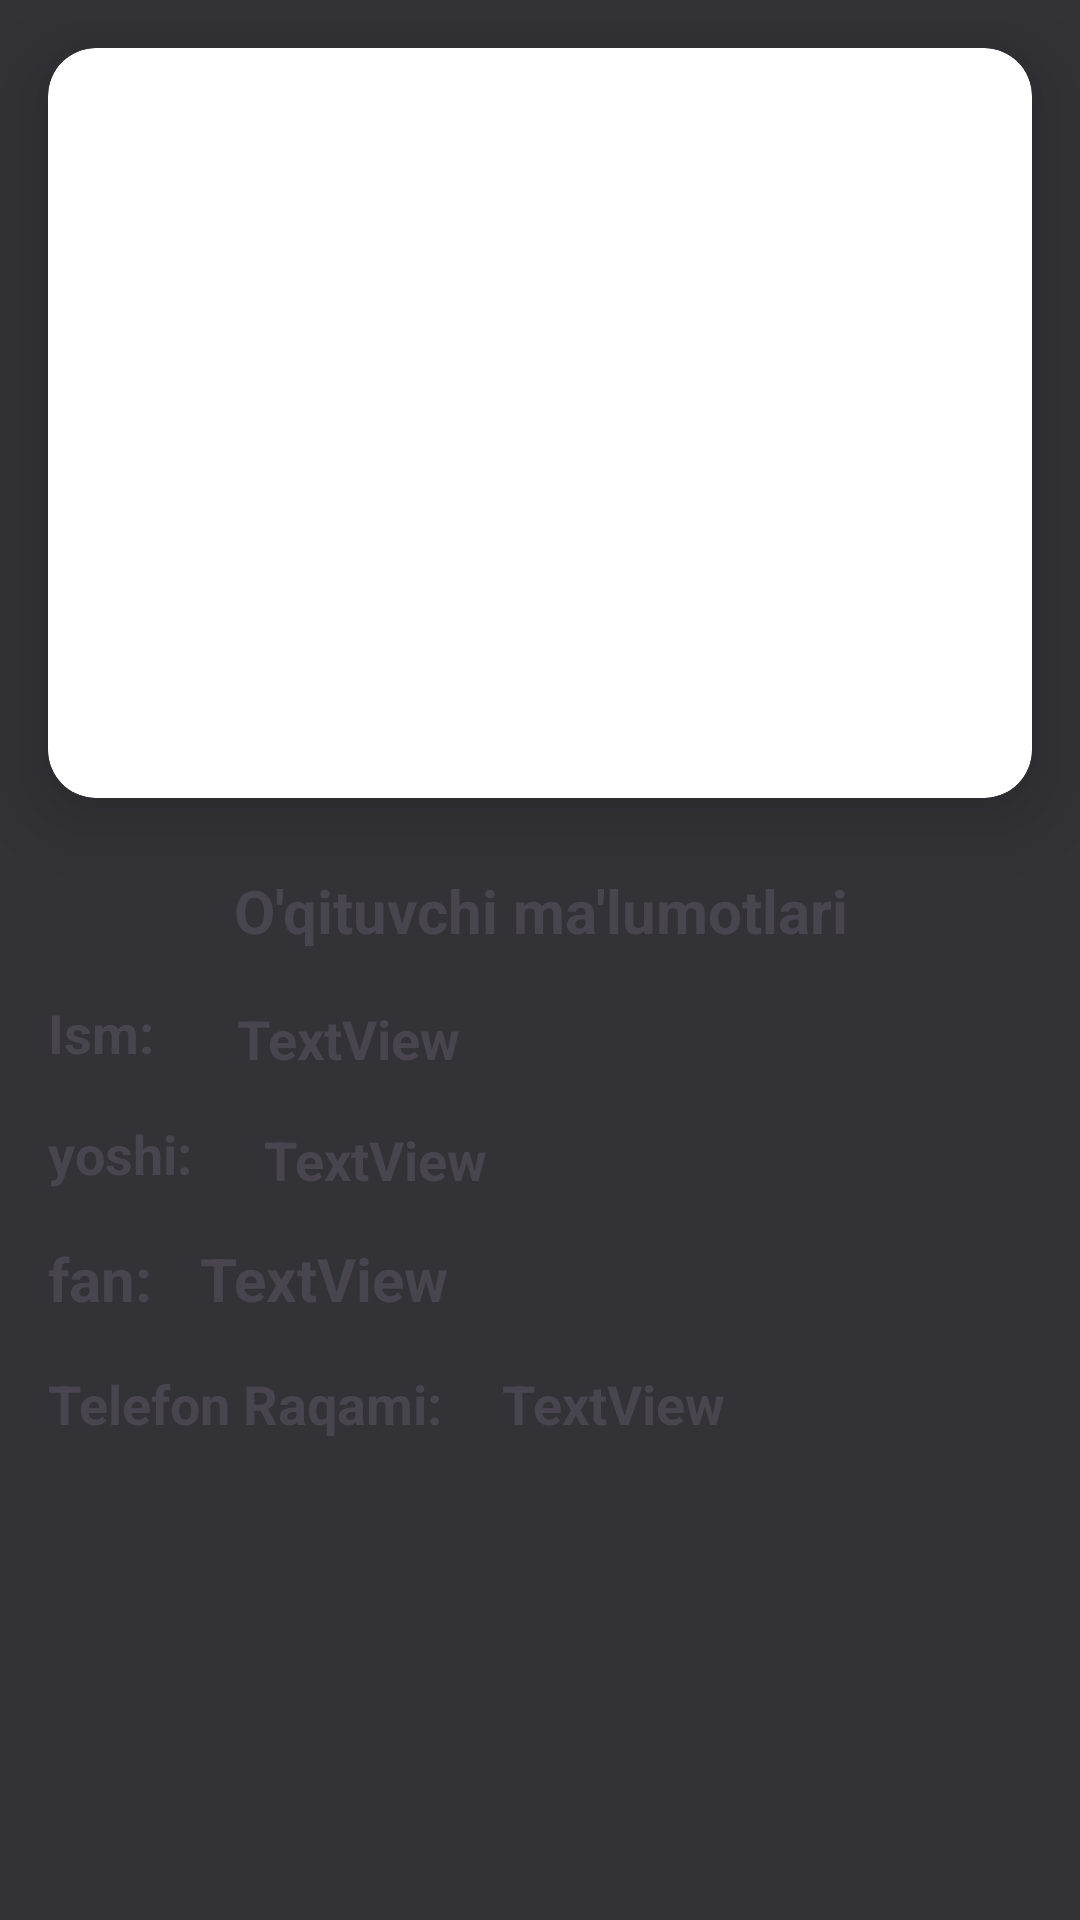

Reconstruct the res/layout file that produces this screen, plus the resources it refers to.
<!-- AndroidManifest.xml: application theme Theme._12schoolAdminPanel -->
<!-- res/layout/activity_tech.xml -->
<?xml version="1.0" encoding="utf-8"?>
<androidx.constraintlayout.widget.ConstraintLayout
    xmlns:android="http://schemas.android.com/apk/res/android"
    xmlns:app="http://schemas.android.com/apk/res-auto"
    xmlns:tools="http://schemas.android.com/tools"
    android:layout_width="match_parent"
    android:layout_height="match_parent"
    android:background="#333337"
    tools:context=".ActivityTech.TechActivity">

    <androidx.cardview.widget.CardView
        android:id="@+id/cardView2"
        android:layout_width="match_parent"
        android:layout_height="250dp"
        android:layout_marginStart="16dp"
        android:layout_marginTop="16dp"
        android:layout_marginEnd="16dp"
        app:cardCornerRadius="16dp"
        app:cardElevation="16dp"
        app:layout_constraintEnd_toEndOf="parent"
        app:layout_constraintStart_toStartOf="parent"
        app:layout_constraintTop_toTopOf="parent">

        <androidx.constraintlayout.widget.ConstraintLayout
            android:layout_width="match_parent"
            android:layout_height="match_parent">

            <ImageView
                android:id="@+id/imageView4"
                android:layout_width="match_parent"
                android:layout_height="match_parent"
                android:src="@mipmap/ic_launcher"
                app:layout_constraintBottom_toBottomOf="parent"
                app:layout_constraintEnd_toEndOf="parent"
                android:scaleType="centerCrop"
                app:layout_constraintStart_toStartOf="parent"
                app:layout_constraintTop_toTopOf="parent"
                tools:src="@drawable/ic_launcher_background" />
        </androidx.constraintlayout.widget.ConstraintLayout>
    </androidx.cardview.widget.CardView>

    <TextView
        android:id="@+id/textView8"
        android:layout_width="match_parent"
        android:layout_height="wrap_content"
        android:layout_marginStart="8dp"
        android:layout_marginTop="24dp"
        android:layout_marginEnd="8dp"
        android:gravity="center"
        android:textStyle="bold"
        android:textSize="20sp"
        android:text="O'qituvchi ma'lumotlari"
        app:layout_constraintEnd_toEndOf="parent"
        app:layout_constraintStart_toStartOf="parent"
        app:layout_constraintTop_toBottomOf="@+id/cardView2"
        tools:ignore="HardcodedText"/>

    <TextView
        android:id="@+id/textView10"
        android:layout_width="wrap_content"
        android:layout_height="wrap_content"
        android:layout_marginStart="16dp"
        android:layout_marginTop="15dp"
        android:text="Ism:"
        android:textSize="18sp"
        android:textStyle="bold"
        app:layout_constraintStart_toStartOf="parent"
        app:layout_constraintTop_toBottomOf="@+id/textView8"
        tools:ignore="HardcodedText" />

    <TextView
        android:id="@+id/textView12"
        android:layout_width="wrap_content"
        android:layout_height="wrap_content"
        android:layout_marginStart="16dp"
        android:layout_marginTop="16dp"
        android:text="yoshi:"
        android:textSize="18sp"
        android:textStyle="bold"
        app:layout_constraintStart_toStartOf="parent"
        app:layout_constraintTop_toBottomOf="@+id/textView10" />

    <TextView
        android:id="@+id/textView13"
        android:layout_width="wrap_content"
        android:layout_height="wrap_content"
        android:layout_marginStart="16dp"
        android:layout_marginTop="16dp"
        android:text="Telefon Raqami:"
        android:textSize="18sp"
        android:textStyle="bold"
        app:layout_constraintStart_toStartOf="parent"
        app:layout_constraintTop_toBottomOf="@+id/textView14" />

    <TextView
        android:id="@+id/ism"
        android:layout_width="wrap_content"
        android:layout_height="wrap_content"
        android:layout_marginStart="32dp"
        android:layout_marginTop="17dp"
        android:layout_marginEnd="211dp"
        android:text="TextView"
        android:textStyle="bold"
        android:textSize="18dp"
        app:layout_constraintEnd_toEndOf="parent"
        app:layout_constraintStart_toEndOf="@+id/textView10"
        app:layout_constraintTop_toBottomOf="@+id/textView8" />

    <TextView
        android:id="@+id/yoshi"
        android:layout_width="wrap_content"
        android:layout_height="wrap_content"
        android:layout_marginStart="24dp"
        android:layout_marginTop="16dp"
        android:text="TextView"
        android:textSize="18sp"
        android:textStyle="bold"
        app:layout_constraintStart_toEndOf="@+id/textView12"
        app:layout_constraintTop_toBottomOf="@+id/ism"
        tools:ignore="HardcodedText" />

    <TextView
        android:id="@+id/tel"
        android:layout_width="wrap_content"
        android:layout_height="wrap_content"
        android:layout_marginStart="20dp"
        android:layout_marginTop="57dp"
        android:text="TextView"
        android:textSize="18sp"
        android:textStyle="bold"
        app:layout_constraintStart_toEndOf="@+id/textView13"
        app:layout_constraintTop_toBottomOf="@+id/yoshi"
        tools:ignore="HardcodedText" />

    <com.airbnb.lottie.LottieAnimationView
        android:visibility="gone"
        android:id="@+id/prgAddLibrary"
        android:layout_width="200dp"
        android:layout_height="200dp"
        app:layout_constraintBottom_toBottomOf="parent"
        app:layout_constraintEnd_toEndOf="parent"
        app:layout_constraintHorizontal_bias="0.5"
        app:layout_constraintStart_toStartOf="parent"
        app:layout_constraintTop_toTopOf="parent"
        app:layout_constraintVertical_bias="0.5"
        app:lottie_autoPlay="true"
        app:lottie_loop="true"
        app:lottie_rawRes="@raw/anim" />

    <TextView
        android:id="@+id/textView14"
        android:layout_width="wrap_content"
        android:layout_height="wrap_content"
        android:layout_marginStart="16dp"
        android:layout_marginTop="16dp"
        android:text="fan:"
        android:textStyle="bold"
        android:textSize="20sp"
        app:layout_constraintStart_toStartOf="parent"
        app:layout_constraintTop_toBottomOf="@+id/textView12" />

    <TextView
        android:id="@+id/fani"
        android:layout_width="wrap_content"
        android:layout_height="wrap_content"
        android:layout_marginStart="16dp"
        android:layout_marginTop="16dp"
        android:text="TextView"
        android:textStyle="bold"
        android:textSize="20sp"
        app:layout_constraintStart_toEndOf="@+id/textView14"
        app:layout_constraintTop_toBottomOf="@+id/textView12" />
</androidx.constraintlayout.widget.ConstraintLayout>
<!-- resources referenced by this layout -->
<resources>
  <style name="Theme._12schoolAdminPanel" parent="Base.Theme._12schoolAdminPanel" />
  <style name="Base.Theme._12schoolAdminPanel" parent="Theme.Material3.DayNight.NoActionBar">
          
          
          <item name="android:statusBarColor">@color/black</item>
  
  
  
      </style>
  <!-- not gathered from this repository: default colours our renderer supplied (Android Studio template values) -->
  <color name="black">#FF000000</color>
</resources>
